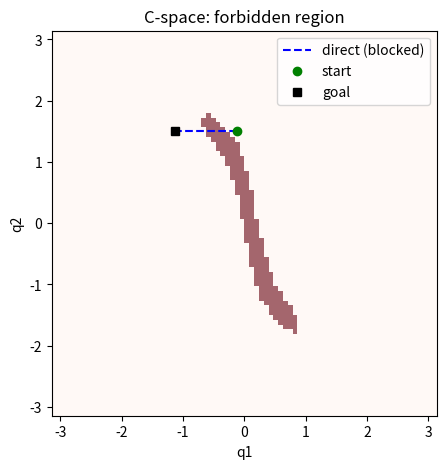

Recreate this plot in Python.
# --- Module 7 engine (embedded; builds on the M6 velocity layer) ---
"""
Module 7 engine - Trajectory Generation (Installment A: Units 1-2).
Builds ON the Module 6 velocity layer (imported verbatim, not reimplemented).
Greenhouse arm: planar 2R, L1=0.4, L2=0.3 (as in M5/M6); redundant 3R extension.
"""
import numpy as np

# ----- Module 6 base (reused verbatim from lesson32_capstone_velocity_layer) -----
def dh(th, d, a, al):
    ct, st, ca, sa = np.cos(th), np.sin(th), np.cos(al), np.sin(al)
    return np.array([[ct, -st*ca, st*sa, a*ct],
                     [st,  ct*ca, -ct*sa, a*st],
                     [0,      sa,     ca,   d ],
                     [0,       0,      0,   1 ]])

def forward_chain(P, T, q):
    M = np.eye(4); Ms = [M.copy()]
    for i, (th0, d0, a, al) in enumerate(P):
        th, d = (th0+q[i], d0) if T[i] == "R" else (th0, d0+q[i])
        M = M @ dh(th, d, a, al); Ms.append(M.copy())
    return Ms

def geometric_jacobian(P, T, q):
    Ms = forward_chain(P, T, q); on = Ms[-1][:3, 3]; J = np.zeros((6, len(q)))
    for i in range(len(q)):
        z = Ms[i][:3, 2]; o = Ms[i][:3, 3]
        if T[i] == "R": J[:3, i] = np.cross(z, on-o); J[3:, i] = z
        else: J[:3, i] = z
    return J

def Jv_planar(P, T, q): return geometric_jacobian(P, T, q)[:2, :]
def fk_xy(P, T, q): return forward_chain(P, T, q)[-1][:2, 3]

EPS = 0.08  # singularity threshold on sigma_min (M6 convention)

def analyze(P, T, q):
    J = Jv_planar(P, T, q); U, S, Vt = np.linalg.svd(J)
    w = float(np.prod(S)); kappa = float(S[0]/max(S[-1], 1e-12))
    return {"sigma": S, "w": w, "kappa": kappa,
            "axes": [(U[:, i], float(S[i])) for i in range(len(S))],
            "singular": bool(S[-1] < EPS), "sigma_min": float(S[-1]),
            "J": J, "U": U, "Vt": Vt}

def dls(J, lam): return J.T @ np.linalg.inv(J @ J.T + lam**2*np.eye(J.shape[0]))

def schedule_lambda(sigma_min, lam_max=0.1, eps=EPS):
    if sigma_min >= eps: return 0.0
    return float(np.sqrt((1-(sigma_min/eps)**2))*lam_max)

def velocity_layer(P, T, q, xi_d, z=None):
    """M6 deliverable: commanded tool twist -> joint rates (open-loop, singularity-robust)."""
    rep = analyze(P, T, q); lam = schedule_lambda(rep["sigma_min"])
    J = rep["J"]; Jd = dls(J, lam) if lam > 0 else np.linalg.pinv(J)
    qd = Jd @ xi_d
    if z is not None:
        qd = qd + (np.eye(len(q)) - Jd @ J) @ z
    info = {"w": rep["w"], "kappa": rep["kappa"], "sigma_min": rep["sigma_min"],
            "lambda": lam, "singular": rep["singular"]}
    return qd, info

# Canonical greenhouse arms
P2 = [(0, 0, 0.4, 0), (0, 0, 0.3, 0)]; T2 = ["R", "R"]                       # 2R, L1=0.4 L2=0.3
P3 = [(0, 0, 0.4, 0), (0, 0, 0.3, 0), (0, 0, 0.2, 0)]; T3 = ["R", "R", "R"]  # redundant 3R

# ----- Module 7 NEW: time parameterization (Units 1-2) -----
def poly_eval(c, t):
    """Evaluate ascending-coeff polynomial c=[c0..cn] and its 1st-3rd derivatives at t."""
    t = np.asarray(t, float); n = len(c)
    pos = sum(c[k]*t**k for k in range(n))
    vel = sum(k*c[k]*t**(k-1) for k in range(1, n)) if n > 1 else np.zeros_like(t)
    acc = sum(k*(k-1)*c[k]*t**(k-2) for k in range(2, n)) if n > 2 else np.zeros_like(t)
    jrk = sum(k*(k-1)*(k-2)*c[k]*t**(k-3) for k in range(3, n)) if n > 3 else np.zeros_like(t)
    return pos, vel, acc, jrk

def cubic_coeffs(q0, qf, v0, vf, T):
    """Cubic q(t) on [0,T] matching position+velocity endpoints. Ascending coeffs (C1)."""
    a0 = q0; a1 = v0
    a2 = (3*(qf-q0) - (2*v0+vf)*T) / T**2
    a3 = (2*(q0-qf) + (v0+vf)*T) / T**3
    return np.array([a0, a1, a2, a3])

def quintic_coeffs(q0, qf, v0, vf, a0, af, T):
    """Quintic q(t) on [0,T] matching position+velocity+acceleration endpoints. Ascending (C2)."""
    c0 = q0; c1 = v0; c2 = a0/2.0
    T2, T3, T4, T5 = T**2, T**3, T**4, T**5
    h = qf - q0
    c3 = (20*h - (8*vf + 12*v0)*T - (3*a0 - af)*T2) / (2*T3)
    c4 = (-30*h + (14*vf + 16*v0)*T + (3*a0 - 2*af)*T2) / (2*T4)
    c5 = (12*h - (6*vf + 6*v0)*T - (a0 - af)*T2) / (2*T5)
    return np.array([c0, c1, c2, c3, c4, c5])

def trapezoidal_profile(dist, v_max, a_max, n=400):
    """Trapezoidal velocity profile over scalar distance. Returns t, s, v, a, T_total.
    Acceleration is piecewise-constant -> discontinuous (jerk impulses at the corners)."""
    dist = float(dist); sgn = 1.0 if dist >= 0 else -1.0; D = abs(dist)
    if D == 0: t = np.linspace(0,1,n); z=np.zeros_like(t); return t,z,z,z,1.0
    t_acc = v_max / a_max
    d_acc = 0.5 * a_max * t_acc**2
    if 2*d_acc > D:                      # triangular (never reaches v_max)
        t_acc = np.sqrt(D / a_max); v_peak = a_max*t_acc; t_flat = 0.0
    else:
        v_peak = v_max; t_flat = (D - 2*d_acc) / v_max; d_acc = 0.5*a_max*t_acc**2
    Tf = 2*t_acc + t_flat
    t = np.linspace(0, Tf, n)
    s = np.zeros_like(t); v = np.zeros_like(t); a = np.zeros_like(t)
    for i, ti in enumerate(t):
        if ti < t_acc:
            a[i] = a_max; v[i] = a_max*ti; s[i] = 0.5*a_max*ti**2
        elif ti < t_acc + t_flat:
            a[i] = 0.0; v[i] = v_peak; s[i] = d_acc + v_peak*(ti - t_acc)
        else:
            td = ti - t_acc - t_flat
            a[i] = -a_max; v[i] = v_peak - a_max*td
            s[i] = d_acc + v_peak*t_flat + v_peak*td - 0.5*a_max*td**2
    return t, sgn*s, sgn*v, sgn*a, Tf

def s_curve_profile(dist, v_max, a_max, j_max, n=600):
    """Jerk-limited (S-curve) profile by integrating a 7-segment jerk sequence.
    Returns t, s, v, a, j, T_total. Jerk is bounded by j_max -> acceleration is continuous."""
    dist = float(dist); sgn = 1.0 if dist >= 0 else -1.0; D = abs(dist)
    if D == 0: t = np.linspace(0,1,n); z=np.zeros_like(t); return t,z,z,z,z,1.0
    Tj = a_max / j_max
    t_const_a = max(v_max/a_max - Tj, 0.0)
    dt = 5e-4
    def simulate(coast):
        seg = [(+j_max, Tj), (0.0, t_const_a), (-j_max, Tj),
               (0.0, coast),
               (-j_max, Tj), (0.0, t_const_a), (+j_max, Tj)]
        ts=[0.0]; s=[0.0]; v=[0.0]; a=[0.0]; j=[0.0]
        for jv, dur in seg:
            steps = max(int(round(dur/dt)), 0)
            for _ in range(steps):
                a_n = a[-1]+jv*dt; v_n = v[-1]+a[-1]*dt; s_n = s[-1]+v[-1]*dt
                ts.append(ts[-1]+dt); j.append(jv); a.append(a_n); v.append(v_n); s.append(s_n)
        return (np.array(ts),np.array(s),np.array(v),np.array(a),np.array(j))
    lo, hi = 0.0, 20.0
    for _ in range(60):
        mid=(lo+hi)/2; _,s,_,_,_ = simulate(mid)
        if s[-1] < D: lo=mid
        else: hi=mid
    ts,s,v,a,j = simulate((lo+hi)/2)
    tt=np.linspace(0,ts[-1],n)
    s=np.interp(tt,ts,s); v=np.interp(tt,ts,v); a=np.interp(tt,ts,a); j=np.interp(tt,ts,j)
    return tt, sgn*s, sgn*v, sgn*a, sgn*j, float(ts[-1])

# ============================================================================
# Unit 3-4 additions (Installment B): joint-space & Cartesian-space trajectories
# Builds on the M6 base above (fk_xy, velocity_layer, P2/T2) and the Unit 1-2
# time utilities (cubic_coeffs, quintic_coeffs, poly_eval). No dynamics, no feedback.
# ============================================================================

# ---- planar 2R closed-form inverse kinematics (position only) --------------
def ik_2link(x, y, L1=0.4, L2=0.3, elbow="up"):
    """Closed-form IK for the planar 2R arm. Returns (q1, q2) or None if unreachable.
    elbow='up' picks q2>=0; 'down' picks q2<=0."""
    r2 = x*x + y*y
    c2 = (r2 - L1*L1 - L2*L2) / (2*L1*L2)
    if c2 < -1.0 - 1e-9 or c2 > 1.0 + 1e-9:
        return None                      # outside the annulus -> unreachable
    c2 = min(1.0, max(-1.0, c2))
    s2 = np.sqrt(max(0.0, 1 - c2*c2))
    if elbow == "down": s2 = -s2
    q2 = np.arctan2(s2, c2)
    q1 = np.arctan2(y, x) - np.arctan2(L2*np.sin(q2), L1 + L2*np.cos(q2))
    return np.array([q1, q2])

# ---- synchronized multi-joint polynomial trajectory ------------------------
def joint_traj(q0, qf, T, kind="quintic", v0=None, vf=None):
    """Per-joint polynomial coefficients for a synchronized rest-to-rest move
    over a COMMON duration T (all joints start and finish together).
    kind in {'cubic','quintic'}. Returns a list of coefficient arrays."""
    q0 = np.atleast_1d(np.asarray(q0, float)); qf = np.atleast_1d(np.asarray(qf, float))
    n = len(q0); v0 = np.zeros(n) if v0 is None else np.atleast_1d(v0)
    vf = np.zeros(n) if vf is None else np.atleast_1d(vf)
    coeffs = []
    for i in range(n):
        if kind == "cubic":
            coeffs.append(cubic_coeffs(q0[i], qf[i], v0[i], vf[i], T))
        else:
            coeffs.append(quintic_coeffs(q0[i], qf[i], v0[i], vf[i], 0.0, 0.0, T))
    return coeffs

def sample_joint_traj(coeffs, T, n=200):
    """Sample a multi-joint polynomial trajectory. Returns t, Q, Qd, Qdd (each n x dof)."""
    t = np.linspace(0, T, n)
    cols = [poly_eval(c, t) for c in coeffs]
    Q   = np.stack([c[0] for c in cols], axis=1)
    Qd  = np.stack([c[1] for c in cols], axis=1)
    Qdd = np.stack([c[2] for c in cols], axis=1)
    return t, Q, Qd, Qdd

def sync_duration(q0, qf, vmax):
    """Minimum common duration so no joint exceeds vmax under a quintic
    (peak speed = 15*|dq|/(8T)). The slowest joint sets the pace."""
    q0 = np.atleast_1d(np.asarray(q0, float)); qf = np.atleast_1d(np.asarray(qf, float))
    dq = np.abs(qf - q0)
    return float(np.max(15.0 * dq / (8.0 * vmax)))

# ---- C2 natural cubic spline through via-points (per scalar joint) ---------
def cubic_spline_natural(ts, ys):
    """Natural cubic spline (second derivative = 0 at the ends) through knots
    (ts, ys). Returns a dict usable by eval_spline. C2 at interior knots."""
    ts = np.asarray(ts, float); ys = np.asarray(ys, float); n = len(ts) - 1
    h = np.diff(ts)
    # solve for second derivatives m via tridiagonal system (natural BCs m0=mn=0)
    A = np.zeros((n+1, n+1)); rhs = np.zeros(n+1)
    A[0,0] = 1.0; A[n,n] = 1.0
    for i in range(1, n):
        A[i, i-1] = h[i-1]
        A[i, i]   = 2*(h[i-1] + h[i])
        A[i, i+1] = h[i]
        rhs[i] = 6*((ys[i+1]-ys[i])/h[i] - (ys[i]-ys[i-1])/h[i-1])
    m = np.linalg.solve(A, rhs)
    return {"ts": ts, "ys": ys, "m": m, "h": h}

def eval_spline(sp, t):
    """Evaluate a natural cubic spline and its first two derivatives at scalar t.
    Returns (y, yd, ydd)."""
    ts, ys, m, h = sp["ts"], sp["ys"], sp["m"], sp["h"]
    i = int(np.clip(np.searchsorted(ts, t) - 1, 0, len(ts)-2))
    dt = t - ts[i]; hi = h[i]
    A = (ts[i+1]-t)/hi; B = (t-ts[i])/hi
    y = (A*ys[i] + B*ys[i+1]
         + ((A**3 - A)*m[i] + (B**3 - B)*m[i+1]) * (hi*hi)/6.0)
    yd = ((ys[i+1]-ys[i])/hi
          - (3*A*A - 1)/6.0*hi*m[i] + (3*B*B - 1)/6.0*hi*m[i+1])
    ydd = A*m[i] + B*m[i+1]
    return y, yd, ydd

# ---- Cartesian straight-line tool motion + IK-per-sample -------------------
def cartesian_line(p0, p1, s):
    """Straight-line tool position at path parameter s in [0,1]."""
    p0 = np.asarray(p0, float); p1 = np.asarray(p1, float)
    return (1.0 - s)*p0 + s*p1

def cartesian_traj_ik(p0, p1, T, n=120, kind="quintic", elbow="up", L1=0.4, L2=0.3):
    """Straight-line tool path p0->p1, timed by a quintic time scaling s(t),
    with closed-form 2R IK solved at each sample. Returns t, Ptool (n x 2),
    Q (n x 2). Raises ValueError if any sample is unreachable."""
    t = np.linspace(0, T, n)
    cs = quintic_coeffs(0.0, 1.0, 0, 0, 0, 0, T)
    s, _, _, _ = poly_eval(cs, t)
    Ptool = np.stack([cartesian_line(p0, p1, si) for si in s])
    Q = np.zeros((n, 2))
    for k in range(n):
        sol = ik_2link(Ptool[k,0], Ptool[k,1], L1, L2, elbow)
        if sol is None:
            raise ValueError("unreachable tool point on the straight-line path at sample %d" % k)
        Q[k] = sol
    return t, Ptool, Q

# ---- orientation interpolation: SLERP --------------------------------------
def quat_axis_angle(axis, angle):
    axis = np.asarray(axis, float); axis = axis/np.linalg.norm(axis)
    return np.concatenate([[np.cos(angle/2)], np.sin(angle/2)*axis])  # [w, x, y, z]

def slerp(q0, q1, s):
    """Spherical linear interpolation between unit quaternions q0, q1 (w,x,y,z)."""
    q0 = np.asarray(q0, float); q1 = np.asarray(q1, float)
    q0 = q0/np.linalg.norm(q0); q1 = q1/np.linalg.norm(q1)
    d = np.dot(q0, q1)
    if d < 0:                       # take the shortest arc
        q1 = -q1; d = -d
    if d > 0.9995:                  # nearly parallel -> linear, then renormalize
        q = q0 + s*(q1 - q0); return q/np.linalg.norm(q)
    th0 = np.arccos(d); th = th0*s
    q2 = q1 - q0*d; q2 = q2/np.linalg.norm(q2)
    return q0*np.cos(th) + q2*np.sin(th)

def slerp_angle(a0, a1, s):
    """Shortest-arc interpolation of a planar orientation angle (radians)."""
    d = (a1 - a0 + np.pi) % (2*np.pi) - np.pi   # wrap to (-pi, pi]
    return a0 + s*d

# ---- screw interpolation in SE(2) (unified position + orientation) ---------
def se2(theta, x, y):
    c, s = np.cos(theta), np.sin(theta)
    return np.array([[c, -s, x], [s, c, y], [0, 0, 1.0]])

def _se2_log(Tm):
    """Matrix log of an SE(2) element -> twist (vx, vy, omega)."""
    th = np.arctan2(Tm[1,0], Tm[0,0]); p = Tm[:2, 2]
    if abs(th) < 1e-9:
        return np.array([p[0], p[1], 0.0])
    A = np.sin(th)/th; B = (1 - np.cos(th))/th
    Vinv = np.array([[A, B], [-B, A]]) / (A*A + B*B)
    v = Vinv @ p
    return np.array([v[0], v[1], th])

def _se2_exp(xi):
    """Exp of an se(2) twist (vx, vy, omega) -> SE(2) element."""
    vx, vy, th = xi
    if abs(th) < 1e-9:
        return se2(0.0, vx, vy)
    V = np.array([[np.sin(th), -(1-np.cos(th))], [(1-np.cos(th)), np.sin(th)]]) / th
    p = V @ np.array([vx, vy])
    return se2(th, p[0], p[1])

def screw_interp_se2(T0, T1, s):
    """Constant-twist (screw) interpolation between SE(2) poses T0, T1 at s in [0,1].
    T(s) = T0 * exp(s * log(T0^{-1} T1)) -> a single screw motion."""
    T0inv = np.linalg.inv(T0)
    xi = _se2_log(T0inv @ T1)
    return T0 @ _se2_exp(s * xi)

# ============================================================================
# Unit 5-6 additions (Installment C): feasibility (limits, time scaling) and
# motion planning (configuration space, collision checking, RRT, path smoothing).
# Static obstacle only. No optimization/kinodynamic planning, no feedback, no dynamics.
# ============================================================================

# ---- quintic peak velocity / acceleration (for a rest-to-rest move) ---------
# s(t)=10tau^3-15tau^4+6tau^5: peak |s'| = 15/(8T); peak |s''| = (10/sqrt(3))/T^2.
def quintic_peaks(dq, T):
    """Peak |velocity| and |acceleration| of a rest-to-rest quintic of displacement dq over T."""
    dq = abs(float(dq))
    vmax = 15.0*dq/(8.0*T)
    amax = (10.0/np.sqrt(3.0))*dq/(T*T)
    return vmax, amax

# ---- feasibility: is a timed move within limits? ---------------------------
def is_feasible(q0, qf, T, vlim, alim, kind="quintic"):
    """True if a synchronized rest-to-rest move (common T) keeps every joint within
    velocity and acceleration limits."""
    q0 = np.atleast_1d(np.asarray(q0, float)); qf = np.atleast_1d(np.asarray(qf, float))
    for dq in (qf - q0):
        v, a = quintic_peaks(dq, T)
        if v > vlim + 1e-9 or a > alim + 1e-9:
            return False
    return True

# ---- slowing down to restore feasibility -----------------------------------
def feasible_duration(q0, qf, vlim, alim, kind="quintic"):
    """Minimum common duration T so every joint's quintic stays within vlim and alim.
    Velocity binds as T_v = 15|dq|/(8 vlim); acceleration as T_a = sqrt((10/sqrt3)|dq|/alim).
    The feasible duration is the max over joints of max(T_v, T_a)."""
    q0 = np.atleast_1d(np.asarray(q0, float)); qf = np.atleast_1d(np.asarray(qf, float))
    Ts = []
    for dq in np.abs(qf - q0):
        Tv = 15.0*dq/(8.0*vlim)
        Ta = np.sqrt((10.0/np.sqrt(3.0))*dq/alim)
        Ts.append(max(Tv, Ta))
    return float(max(Ts)) if Ts else 0.0

def uniform_time_scale_factors(T0, T1):
    """How peaks scale when a trajectory is stretched from T0 to T1:
    velocity scales by T0/T1, acceleration by (T0/T1)^2."""
    r = T0 / T1
    return r, r*r

# ---- arm geometry for collision checking -----------------------------------
def arm_points2(q, L1=0.4, L2=0.3):
    """Base, elbow, tool points of the planar 2R arm at configuration q."""
    q = np.asarray(q, float)
    b = np.array([0.0, 0.0])
    e = b + L1*np.array([np.cos(q[0]), np.sin(q[0])])
    t = e + L2*np.array([np.cos(q[0]+q[1]), np.sin(q[0]+q[1])])
    return b, e, t

def _seg_point_dist(a, b, p):
    """Distance from point p to segment ab."""
    a=np.asarray(a,float); b=np.asarray(b,float); p=np.asarray(p,float)
    ab=b-a; L2=ab@ab
    if L2 < 1e-15: return np.linalg.norm(p-a)
    u=np.clip((p-a)@ab/L2, 0.0, 1.0)
    return np.linalg.norm(p-(a+u*ab))

def arm_hits_disk(q, center, radius, L1=0.4, L2=0.3):
    """True if either link of the arm at q intersects the disk obstacle (center, radius)."""
    b, e, t = arm_points2(q, L1, L2)
    return (_seg_point_dist(b, e, center) <= radius) or (_seg_point_dist(e, t, center) <= radius)

# ---- configuration-space occupancy grid (a way to *see* the constraints) ----
def cspace_grid(center, radius, n=120, lo=-np.pi, hi=np.pi, L1=0.4, L2=0.3):
    """Boolean n x n grid over (q1,q2) in [lo,hi]^2: True where the arm is in collision
    (C-obstacle). The free space is the complement (C_free)."""
    q1 = np.linspace(lo, hi, n); q2 = np.linspace(lo, hi, n)
    G = np.zeros((n, n), dtype=bool)
    for i, a in enumerate(q1):
        for j, bb in enumerate(q2):
            G[j, i] = arm_hits_disk((a, bb), center, radius, L1, L2)
    return q1, q2, G

# ---- collision checking along a C-space edge / path ------------------------
def edge_collision_free(qa, qb, center, radius, step=0.05, L1=0.4, L2=0.3):
    """Check a straight C-space segment qa->qb for collision by dense sampling."""
    qa=np.asarray(qa,float); qb=np.asarray(qb,float)
    n=max(2, int(np.ceil(np.linalg.norm(qb-qa)/step)))
    for u in np.linspace(0,1,n):
        if arm_hits_disk(qa+u*(qb-qa), center, radius, L1, L2): return False
    return True

def path_collision_free(path, center, radius, step=0.05, L1=0.4, L2=0.3):
    """Check a whole C-space path (list of configs) edge by edge."""
    for k in range(len(path)-1):
        if not edge_collision_free(path[k], path[k+1], center, radius, step, L1, L2):
            return False
    return True

# ---- sampling-based planning: RRT in configuration space -------------------
def rrt(q_start, q_goal, center, radius, rng, step=0.15, goal_bias=0.1,
        max_iter=4000, goal_tol=0.2, lo=-np.pi, hi=np.pi, L1=0.4, L2=0.3):
    """Basic RRT in C-space. Grows a tree from q_start, biased toward q_goal, rejecting
    edges that collide with the static disk obstacle. Returns a collision-free path
    (list of configs) from start to goal, or None if not found within max_iter.
    Practical and intuitive — no optimality, no rewiring, no kinodynamics."""
    q_start=np.asarray(q_start,float); q_goal=np.asarray(q_goal,float)
    nodes=[q_start]; parent=[-1]
    for _ in range(max_iter):
        q_rand = q_goal if rng.random() < goal_bias else rng.uniform(lo, hi, size=2)
        d=[np.linalg.norm(q_rand-nd) for nd in nodes]; i=int(np.argmin(d))
        q_near=nodes[i]; v=q_rand-q_near; nv=np.linalg.norm(v)
        if nv < 1e-9: continue
        q_new=q_near + min(step, nv)*v/nv
        if not edge_collision_free(q_near, q_new, center, radius, 0.05, L1, L2): continue
        nodes.append(q_new); parent.append(i)
        if np.linalg.norm(q_new-q_goal) <= goal_tol and \
           edge_collision_free(q_new, q_goal, center, radius, 0.05, L1, L2):
            nodes.append(q_goal); parent.append(len(nodes)-2)
            # backtrace
            path=[]; k=len(nodes)-1
            while k != -1: path.append(nodes[k]); k=parent[k]
            return list(reversed(path))
    return None

# ---- path smoothing: random shortcutting -----------------------------------
def shortcut_smooth(path, center, radius, rng, iters=200, L1=0.4, L2=0.3):
    """Shorten a collision-free C-space path by repeatedly trying to replace a
    sub-path between two random points with a straight (collision-free) shortcut."""
    path=[np.asarray(p,float) for p in path]
    for _ in range(iters):
        if len(path) <= 2: break
        i=rng.integers(0, len(path)-1); j=rng.integers(i+1, len(path))
        if j-i < 2: continue
        if edge_collision_free(path[i], path[j], center, radius, 0.05, L1, L2):
            path = path[:i+1] + path[j:]
    return path

def path_length(path):
    """Total C-space length of a path (sum of segment lengths)."""
    return float(sum(np.linalg.norm(np.asarray(path[k+1])-np.asarray(path[k])) for k in range(len(path)-1)))


import numpy as np
import matplotlib
matplotlib.use('Agg')
import matplotlib.pyplot as plt
rng = np.random.default_rng(7)
checks = []

# canonical Unit-6 scenario: disk obstacle the arm must route around
center=np.array([0.5,0.05]); R=0.06
q_start=ik_2link(0.45, 0.25, elbow='up')
q_goal =ik_2link(0.45,-0.25, elbow='up')
# build the C-obstacle occupancy grid
q1,q2,G=cspace_grid(center,R,n=80)
frac=G.mean(); print('forbidden fraction of C-space: %.3f'%frac)
checks.append(0.0 < frac < 1.0)               # nontrivial obstacle: both free and blocked cells
# start and goal are collision-free
print('start free:', not arm_hits_disk(q_start,center,R), '| goal free:', not arm_hits_disk(q_goal,center,R))
checks.append(not arm_hits_disk(q_start,center,R))
checks.append(not arm_hits_disk(q_goal,center,R))
# the DIRECT C-space segment is blocked -> a straight joint move would hit the obstacle
direct_free=edge_collision_free(q_start,q_goal,center,R)
print('direct start->goal edge collision-free:', direct_free)
checks.append(not direct_free)

# visualize the forbidden region with start/goal and the blocked direct segment
fig,ax=plt.subplots(figsize=(5,5))
ax.imshow(G,origin='lower',extent=[-np.pi,np.pi,-np.pi,np.pi],cmap='Reds',alpha=0.6)
ax.plot([q_start[0],q_goal[0]],[q_start[1],q_goal[1]],'b--',label='direct (blocked)')
ax.plot(*q_start,'go',label='start'); ax.plot(*q_goal,'ks',label='goal')
ax.set_xlabel('q1'); ax.set_ylabel('q2'); ax.legend(); ax.set_title('C-space: forbidden region')
plt.close(fig); print('plotted C-space forbidden region')

assert all(checks), f'FAILED: {checks}'
print(f'{sum(checks)}/{len(checks)} checks passed.')
print('All checks passed.')
